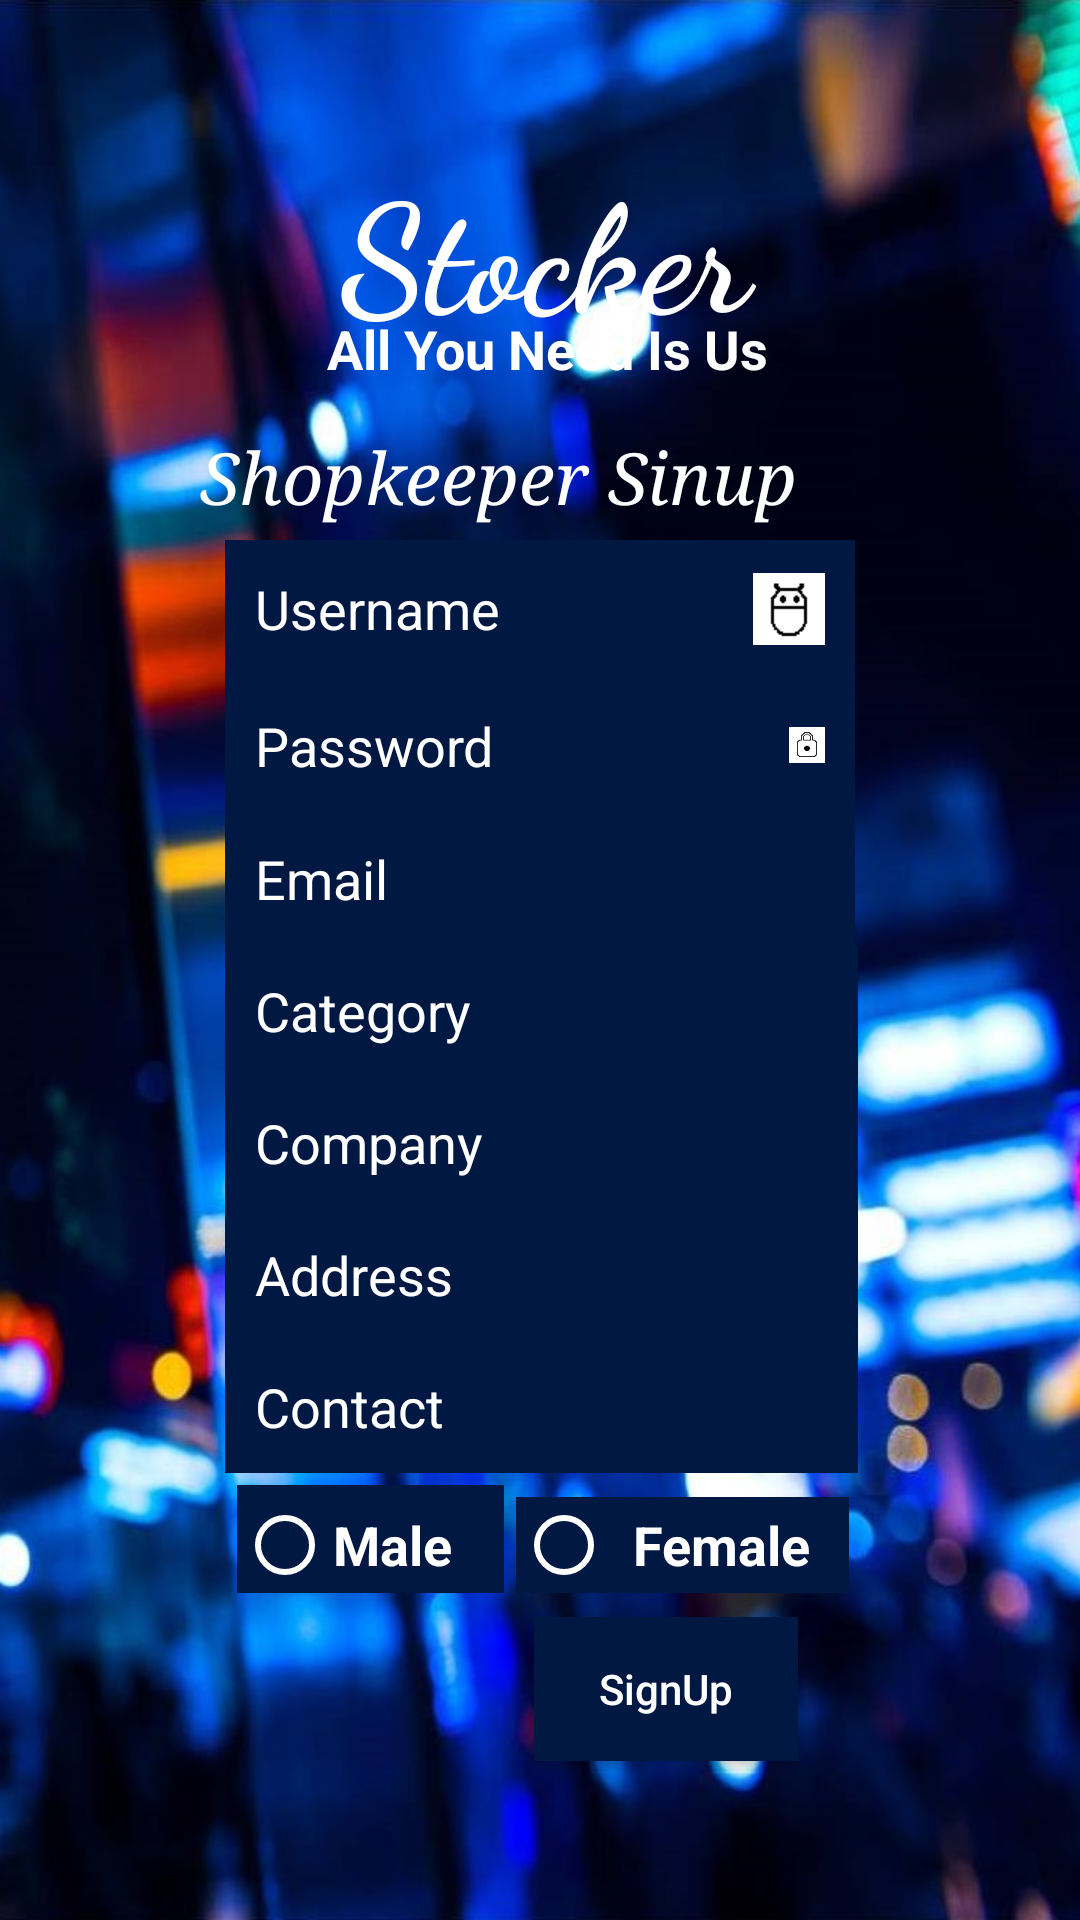

Here is an Android app screen rendered from its layout file. Give the layout XML and the strings, colors and styles it references.
<!-- AndroidManifest.xml: application theme AppTheme -->
<!-- res/layout/activity_admin_signup.xml -->
<?xml version="1.0" encoding="utf-8"?>
<android.support.constraint.ConstraintLayout xmlns:android="http://schemas.android.com/apk/res/android"
    xmlns:app="http://schemas.android.com/apk/res-auto"
    xmlns:tools="http://schemas.android.com/tools"
    android:layout_width="match_parent"
    android:layout_height="match_parent"
    android:background="@drawable/picture"
    tools:context=".Signup">


    <TextView
        android:id="@+id/head"
        android:layout_width="163dp"
        android:layout_height="79dp"
        android:layout_marginTop="48dp"
        android:paddingLeft="15dp"
        android:text="@string/mydiary"
        android:textAllCaps="false"
        android:textColor="@android:color/background_light"
        android:textSize="50sp"
        android:textStyle="bold"
        app:fontFamily="cursive"
        app:layout_constraintEnd_toEndOf="parent"
        app:layout_constraintStart_toStartOf="parent"
        app:layout_constraintTop_toTopOf="parent" />

    <EditText
        android:id="@+id/username"
        android:layout_width="wrap_content"
        android:layout_height="46dp"
        android:layout_marginTop="76dp"
        android:background="#011942"
        android:drawableLeft="@drawable/ic_action_user"
        android:drawableEnd="@drawable/ic_action_user"
        android:drawableRight="@drawable/ic_action_user"
        android:ems="10"
        android:hint="@string/username"
        android:inputType="textPersonName"
        android:padding="10dp"
        android:textColor="@android:color/background_light"
        android:textColorHint="@android:color/background_light"
        app:layout_constraintEnd_toEndOf="parent"
        app:layout_constraintStart_toStartOf="parent"
        app:layout_constraintTop_toTopOf="@+id/tag" />

    <EditText
        android:id="@+id/password"
        android:layout_width="wrap_content"
        android:layout_height="45dp"
        android:background="#011942"
        android:drawableLeft="@drawable/ic_action_password"
        android:drawableEnd="@drawable/ic_action_password"
        android:drawableRight="@drawable/ic_action_password"
        android:ems="10"
        android:hint="@string/password"
        android:inputType="textPassword"
        android:padding="10dp"
        android:textColor="@android:color/background_light"
        android:textColorHint="@android:color/background_light"
        app:layout_constraintEnd_toEndOf="@+id/username"
        app:layout_constraintHorizontal_bias="1.0"
        app:layout_constraintStart_toStartOf="@+id/username"
        app:layout_constraintTop_toBottomOf="@+id/username" />

    <EditText
        android:id="@+id/email"
        android:layout_width="wrap_content"
        android:layout_height="44dp"
        android:background="#011942"
        android:ems="10"
        android:hint="@string/email"
        android:inputType="textEmailAddress"
        android:padding="10dp"
        android:textColor="@android:color/background_light"
        android:textColorHint="@android:color/background_light"
        app:layout_constraintEnd_toEndOf="@+id/password"
        app:layout_constraintHorizontal_bias="0.0"
        app:layout_constraintStart_toStartOf="@+id/password"
        app:layout_constraintTop_toBottomOf="@+id/password" />


    <EditText
        android:id="@+id/category"
        android:layout_width="211dp"
        android:layout_height="44dp"
        android:background="#011942"
        android:ems="10"
        android:hint="@string/category"
        android:inputType="textEmailAddress"
        android:padding="10dp"
        android:textColor="@android:color/background_light"
        android:textColorHint="@android:color/background_light"
        app:layout_constraintEnd_toEndOf="@+id/email"
        app:layout_constraintHorizontal_bias="0.0"
        app:layout_constraintStart_toStartOf="@+id/email"
        app:layout_constraintTop_toBottomOf="@+id/email" />

    <EditText
        android:id="@+id/address"
        android:layout_width="211dp"
        android:layout_height="44dp"
        android:background="#011942"
        android:ems="10"
        android:hint="@string/address"
        android:inputType="textEmailAddress"
        android:padding="10dp"
        android:textColor="@android:color/background_light"
        android:textColorHint="@android:color/background_light"
        app:layout_constraintEnd_toEndOf="@+id/company"
        app:layout_constraintHorizontal_bias="0.0"
        app:layout_constraintStart_toStartOf="@+id/company"
        app:layout_constraintTop_toBottomOf="@+id/company" />

    <EditText
        android:id="@+id/company"
        android:layout_width="211dp"
        android:layout_height="44dp"
        android:background="#011942"
        android:ems="10"
        android:hint="@string/company_name"
        android:inputType="textEmailAddress"
        android:padding="10dp"
        android:textColor="@android:color/background_light"
        android:textColorHint="@android:color/background_light"
        app:layout_constraintEnd_toEndOf="@+id/category"
        app:layout_constraintHorizontal_bias="0.0"
        app:layout_constraintStart_toStartOf="@+id/category"
        app:layout_constraintTop_toBottomOf="@+id/category" />

    <EditText
        android:id="@+id/contact"
        android:layout_width="211dp"
        android:layout_height="44dp"
        android:background="#011942"
        android:ems="10"
        android:hint="@string/contact"
        android:inputType="textEmailAddress"
        android:padding="10dp"
        android:textColor="@android:color/background_light"
        android:textColorHint="@android:color/background_light"
        app:layout_constraintEnd_toEndOf="@+id/address"
        app:layout_constraintHorizontal_bias="0.0"
        app:layout_constraintStart_toStartOf="@+id/address"
        app:layout_constraintTop_toBottomOf="@+id/address" />

    <TextView
        android:id="@+id/tag"
        android:layout_width="169dp"
        android:layout_height="23dp"
        android:layout_marginStart="8dp"
        android:layout_marginLeft="8dp"
        android:layout_marginTop="56dp"
        android:layout_marginEnd="8dp"
        android:layout_marginRight="8dp"
        android:text="@string/tagline"
        android:textColor="@android:color/background_light"
        android:textSize="18sp"
        android:textStyle="bold"
        app:fontFamily="sans-serif"
        app:layout_constraintEnd_toEndOf="parent"
        app:layout_constraintHorizontal_bias="0.029"
        app:layout_constraintStart_toStartOf="@+id/head"
        app:layout_constraintTop_toTopOf="@+id/head" />

    <RadioGroup
        android:id="@+id/Gender"
        android:layout_width="212dp"
        android:layout_height="40dp"
        android:animateLayoutChanges="true"
        android:orientation="horizontal"
        app:layout_constraintEnd_toEndOf="@+id/contact"
        app:layout_constraintHorizontal_bias="0.0"
        app:layout_constraintStart_toStartOf="@+id/contact"
        app:layout_constraintTop_toBottomOf="@+id/contact">


        <RadioButton
            android:id="@+id/male"
            android:layout_width="89dp"
            android:layout_height="40dp"
            android:layout_marginStart="4dp"
            android:layout_marginLeft="4dp"
            android:layout_marginTop="4dp"
            android:background="#011942"
            android:buttonTint="@android:color/background_light"
            android:text="@string/male"
            android:textColor="@android:color/background_light"
            android:textColorLink="@color/colorAccent"
            android:textSize="18sp"
            android:textStyle="bold"
            app:layout_constraintStart_toStartOf="parent"
            app:layout_constraintTop_toTopOf="parent" />

        <RadioButton
            android:id="@+id/Female"
            android:layout_width="111dp"
            android:layout_height="wrap_content"
            android:layout_margin="4dp"
            android:layout_marginStart="5dp"
            android:layout_marginLeft="5dp"
            android:background="#011942"
            android:buttonTint="@android:color/background_light"
            android:linksClickable="true"
            android:paddingStart="7dp"
            android:paddingLeft="7dp"
            android:text="@string/female"
            android:textColor="@android:color/background_light"
            android:textColorLink="@color/colorAccent"
            android:textSize="18sp"
            android:textStyle="bold"
            app:layout_constraintEnd_toEndOf="parent"
            app:layout_constraintHorizontal_bias="1.0"
            app:layout_constraintStart_toEndOf="@+id/male"
            app:layout_constraintTop_toTopOf="parent" />

    </RadioGroup>


    <Button
        android:id="@+id/SignUp"
        android:layout_width="wrap_content"
        android:layout_height="wrap_content"
        android:layout_marginTop="8dp"
        android:layout_marginBottom="16dp"
        android:background="#011942"
        android:includeFontPadding="true"
        android:text="@string/signup"
        android:textAllCaps="false"
        android:textColor="@android:color/white"
        app:layout_constraintBottom_toBottomOf="parent"
        app:layout_constraintEnd_toEndOf="parent"
        app:layout_constraintHorizontal_bias="0.522"
        app:layout_constraintStart_toStartOf="@+id/Gender"
        app:layout_constraintTop_toBottomOf="@+id/Gender"
        app:layout_constraintVertical_bias="0.0" />

    <TextView
        android:id="@+id/signin_text"
        android:layout_width="wrap_content"
        android:layout_height="wrap_content"
        android:layout_marginStart="8dp"
        android:layout_marginLeft="8dp"
        android:layout_marginTop="16dp"
        android:layout_marginEnd="4dp"
        android:layout_marginRight="4dp"
        android:paddingLeft="20dp"
        android:text="@string/admin_sinup"
        android:textColor="@android:color/background_light"
        android:textSize="24sp"
        android:textStyle="italic"
        app:fontFamily="serif"
        app:layout_constraintEnd_toEndOf="parent"
        app:layout_constraintHorizontal_bias="0.3"
        app:layout_constraintStart_toStartOf="parent"
        app:layout_constraintTop_toBottomOf="@+id/tag" />

</android.support.constraint.ConstraintLayout>
<!-- resources referenced by this layout -->
<resources>
  <color name="colorAccent">#D81B60</color>
  <!-- drawable ic_action_password: png bitmap (drawable-hdpi, 331 bytes) -->
  <!-- drawable ic_action_user: png bitmap (drawable-hdpi, 463 bytes) -->
  <!-- drawable picture: jpg bitmap (drawable-xxxhdpi, 137509 bytes) -->
  <string name="address">Address</string>
  <string name="admin_sinup">Shopkeeper Sinup</string>
  <string name="category">Category</string>
  <string name="company_name">Company</string>
  <string name="contact">Contact</string>
  <string name="email">Email</string>
  <string name="female">Female</string>
  <string name="male">Male</string>
  <string name="mydiary">Stocker</string>
  <string name="password">Password</string>
  <string name="signup">SignUp</string>
  <string name="tagline">All You Need Is Us</string>
  <string name="username">Username</string>
  <style name="AppTheme" parent="Theme.AppCompat.Light.NoActionBar">
          
          <item name="colorPrimary">@color/colorPrimary</item>
          <item name="colorPrimaryDark">@color/colorPrimaryDark</item>
          <item name="colorAccent">@color/colorAccent</item>
      </style>
  <color name="colorPrimary">#008577</color>
  <color name="colorPrimaryDark">#30567d</color>
</resources>
